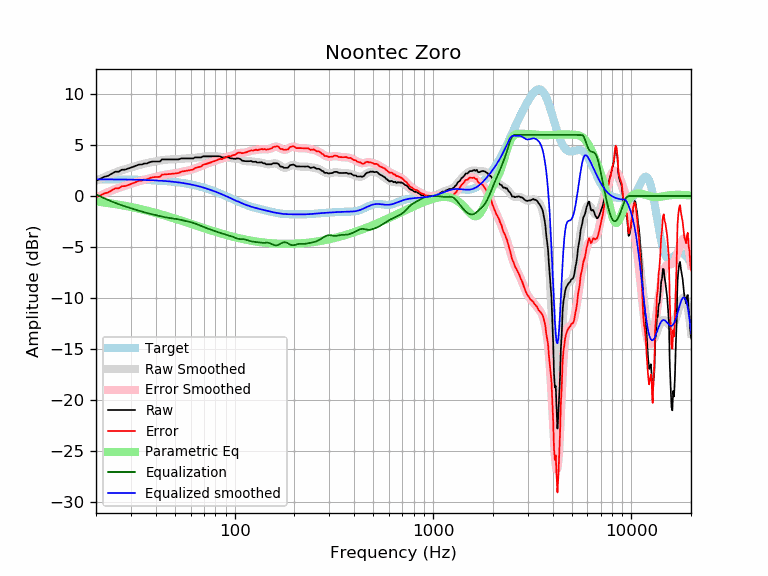

Values plotted in this chart, from the file beside it:
frequency, raw, error, smoothed, error_smoothed, equalization, parametric_eq, equalized_raw, equalized_smoothed, target
20, 1.48, -0.16, 1.48, -0.16, 0.16, -0.54, 1.63, 1.64, 1.64
21, 1.68, 0.04, 1.68, 0.04, -0.04, -0.59, 1.64, 1.64, 1.64
22, 1.88, 0.24, 1.86, 0.22, -0.22, -0.64, 1.66, 1.64, 1.64
23, 1.98, 0.35, 2.02, 0.39, -0.39, -0.69, 1.59, 1.63, 1.63
24, 2.18, 0.55, 2.17, 0.54, -0.54, -0.74, 1.64, 1.63, 1.63
25, 2.38, 0.75, 2.30, 0.68, -0.68, -0.80, 1.71, 1.63, 1.63
26, 2.38, 0.76, 2.42, 0.80, -0.80, -0.85, 1.58, 1.62, 1.62
27, 2.58, 0.96, 2.53, 0.91, -0.91, -0.91, 1.67, 1.62, 1.62
28, 2.59, 0.97, 2.63, 1.01, -1.01, -0.96, 1.57, 1.62, 1.62
29, 2.68, 1.07, 2.72, 1.11, -1.11, -1.02, 1.57, 1.61, 1.61
30, 2.78, 1.18, 2.81, 1.20, -1.20, -1.08, 1.58, 1.61, 1.61
31, 2.89, 1.28, 2.89, 1.29, -1.29, -1.13, 1.60, 1.60, 1.60
32, 2.99, 1.39, 2.97, 1.37, -1.37, -1.19, 1.61, 1.60, 1.60
33, 3.09, 1.50, 3.04, 1.45, -1.45, -1.25, 1.64, 1.59, 1.59
34, 3.09, 1.50, 3.11, 1.53, -1.53, -1.31, 1.56, 1.58, 1.58
35, 3.19, 1.61, 3.17, 1.60, -1.60, -1.37, 1.59, 1.58, 1.58
36, 3.19, 1.62, 3.23, 1.66, -1.66, -1.43, 1.53, 1.57, 1.57
37, 3.29, 1.73, 3.28, 1.72, -1.72, -1.48, 1.57, 1.56, 1.56
38, 3.36, 1.81, 3.32, 1.77, -1.77, -1.54, 1.59, 1.55, 1.55
39, 3.39, 1.85, 3.37, 1.83, -1.83, -1.60, 1.56, 1.54, 1.54
40, 3.39, 1.86, 3.41, 1.88, -1.88, -1.66, 1.51, 1.53, 1.53
41, 3.39, 1.87, 3.45, 1.93, -1.93, -1.72, 1.46, 1.52, 1.52
42, 3.39, 1.88, 3.48, 1.98, -1.98, -1.78, 1.41, 1.51, 1.51
43, 3.59, 2.10, 3.51, 2.02, -2.02, -1.83, 1.57, 1.49, 1.49
44, 3.59, 2.11, 3.54, 2.06, -2.06, -1.89, 1.53, 1.48, 1.48
45, 3.59, 2.13, 3.56, 2.10, -2.10, -1.95, 1.49, 1.46, 1.46
46, 3.59, 2.14, 3.58, 2.13, -2.13, -2.00, 1.46, 1.45, 1.45
47, 3.59, 2.16, 3.59, 2.16, -2.16, -2.06, 1.43, 1.43, 1.43
48, 3.59, 2.17, 3.60, 2.18, -2.18, -2.11, 1.41, 1.42, 1.42
49, 3.59, 2.19, 3.60, 2.20, -2.20, -2.17, 1.39, 1.40, 1.40
50, 3.59, 2.21, 3.61, 2.23, -2.23, -2.22, 1.36, 1.38, 1.38
51, 3.59, 2.23, 3.62, 2.26, -2.26, -2.27, 1.33, 1.36, 1.36
52, 3.59, 2.25, 3.63, 2.29, -2.29, -2.33, 1.30, 1.34, 1.34
53, 3.65, 2.33, 3.64, 2.32, -2.32, -2.38, 1.32, 1.32, 1.32
54, 3.69, 2.40, 3.65, 2.36, -2.36, -2.43, 1.33, 1.29, 1.29
55, 3.69, 2.42, 3.67, 2.40, -2.40, -2.48, 1.29, 1.27, 1.27
56, 3.69, 2.44, 3.68, 2.43, -2.43, -2.53, 1.26, 1.25, 1.25
57, 3.69, 2.47, 3.68, 2.46, -2.46, -2.58, 1.23, 1.22, 1.22
58, 3.69, 2.50, 3.69, 2.50, -2.50, -2.63, 1.19, 1.19, 1.19
59, 3.69, 2.52, 3.70, 2.53, -2.53, -2.68, 1.16, 1.17, 1.17
60, 3.69, 2.55, 3.71, 2.57, -2.57, -2.72, 1.12, 1.14, 1.14
61, 3.69, 2.58, 3.72, 2.61, -2.61, -2.77, 1.08, 1.11, 1.11
62, 3.69, 2.61, 3.73, 2.65, -2.65, -2.82, 1.04, 1.08, 1.08
63, 3.79, 2.74, 3.74, 2.69, -2.69, -2.86, 1.10, 1.05, 1.05
64, 3.79, 2.77, 3.76, 2.74, -2.74, -2.90, 1.05, 1.02, 1.02
65, 3.79, 2.80, 3.78, 2.79, -2.79, -2.95, 1.00, 0.99, 0.99
66, 3.79, 2.84, 3.80, 2.85, -2.85, -2.99, 0.94, 0.95, 0.95
67, 3.79, 2.87, 3.82, 2.90, -2.90, -3.03, 0.89, 0.92, 0.92
68, 3.79, 2.91, 3.84, 2.95, -2.95, -3.07, 0.84, 0.88, 0.88
69, 3.89, 3.04, 3.85, 3.00, -3.00, -3.11, 0.89, 0.85, 0.85
70, 3.89, 3.08, 3.87, 3.05, -3.05, -3.15, 0.84, 0.81, 0.81
71, 3.89, 3.11, 3.88, 3.10, -3.10, -3.19, 0.79, 0.78, 0.78
72, 3.89, 3.15, 3.89, 3.15, -3.15, -3.23, 0.74, 0.74, 0.74
73, 3.89, 3.19, 3.89, 3.19, -3.19, -3.27, 0.70, 0.70, 0.70
74, 3.89, 3.23, 3.90, 3.23, -3.23, -3.31, 0.66, 0.66, 0.66
75, 3.89, 3.27, 3.90, 3.27, -3.27, -3.34, 0.62, 0.62, 0.62
76, 3.89, 3.31, 3.90, 3.31, -3.31, -3.38, 0.58, 0.59, 0.59
77, 3.89, 3.35, 3.90, 3.35, -3.35, -3.41, 0.54, 0.55, 0.55
78, 3.89, 3.39, 3.90, 3.39, -3.39, -3.45, 0.50, 0.51, 0.51
79, 3.89, 3.43, 3.90, 3.43, -3.43, -3.48, 0.46, 0.47, 0.47
... 553 more rows
